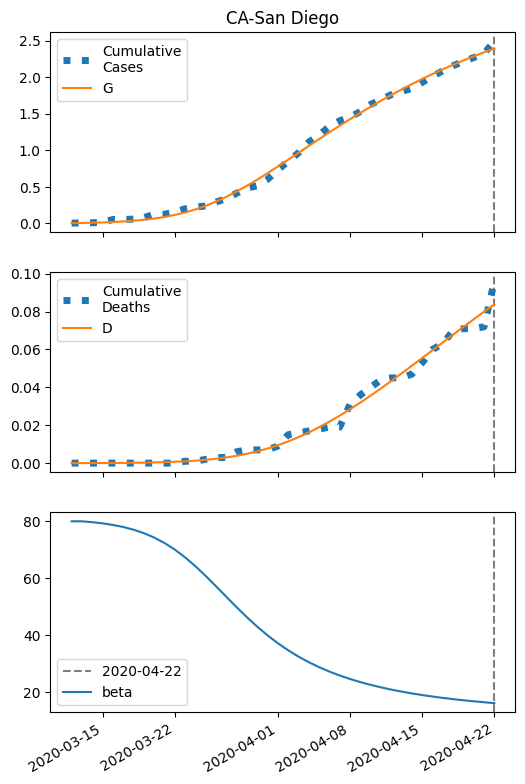

Values plotted in this chart, from the file beside it:
series, 2020-03-12, 2020-03-13, 2020-03-14, 2020-03-15, 2020-03-16, 2020-03-17, 2020-03-18, 2020-03-19, 2020-03-20, 2020-03-21, 2020-03-22, 2020-03-23, 2020-03-24, 2020-03-25, 2020-03-26, 2020-03-27, 2020-03-28, 2020-03-29, 2020-03-30, 2020-03-31, 2020-04-01, 2020-04-02, 2020-04-03
S, 19247, 19245, 19242, 19237, 19232, 19224, 19214, 19202, 19185, 19163, 19135, 19101, 19060, 19011, 18953, 18888, 18815, 18737, 18653, 18564, 18473, 18380, 18286
I, 5.0, 6.766, 9.144, 12.33, 16.6, 22.26, 29.74, 39.51, 52.13, 68.2, 88.27, 112.8, 142.1, 176.2, 214.6, 256.6, 301.4, 347.6, 394.1, 439.6, 483.3, 524.1, 561.5
IH, 0.2137, 0.3632, 0.5431, 0.7706, 1.066, 1.455, 1.969, 2.648, 3.54, 4.703, 6.203, 8.11, 10.49, 13.41, 16.91, 20.99, 25.65, 30.81, 36.4, 42.29, 48.36, 54.46, 60.48
IN, 0.3263, 0.6473, 1.078, 1.657, 2.435, 3.479, 4.875, 6.736, 9.205, 12.46, 16.7, 22.19, 29.19, 37.99, 48.87, 62.07, 77.81, 96.21, 117.3, 141.1, 167.5, 196.3, 227.3
D, 0.01, 0.01883, 0.03382, 0.05625, 0.08807, 0.1321, 0.1922, 0.2735, 0.3828, 0.529, 0.7232, 0.9794, 1.314, 1.748, 2.301, 2.999, 3.866, 4.925, 6.198, 7.701, 9.447, 11.44, 13.69
R, 0.0, 0.06083, 0.1657, 0.3243, 0.5514, 0.868, 1.302, 1.893, 2.691, 3.76, 5.185, 7.068, 9.536, 12.74, 16.84, 22.03, 28.49, 36.42, 45.99, 57.36, 70.64, 85.93, 103.3
G, 5.0, 7.306, 10.41, 14.59, 20.19, 27.65, 37.53, 50.51, 67.4, 89.09, 116.5, 150.6, 192.1, 241.5, 298.9, 364.2, 436.6, 515.4, 599.4, 687.6, 778.7, 871.7, 965.7
H, 9709, 9709, 9709, 9709, 9709, 9709, 9709, 9709, 9709, 9709, 9709, 9709, 9709, 9709, 9709, 9709, 9709, 9709, 9709, 9709, 9709, 9709, 9709
beta, 80, 80, 79.69, 79.28, 78.73, 78.01, 77.07, 75.85, 74.32, 72.41, 70.1, 67.37, 64.27, 60.87, 57.25, 53.55, 49.89, 46.37, 43.07, 40.03, 37.27, 34.79, 32.57
